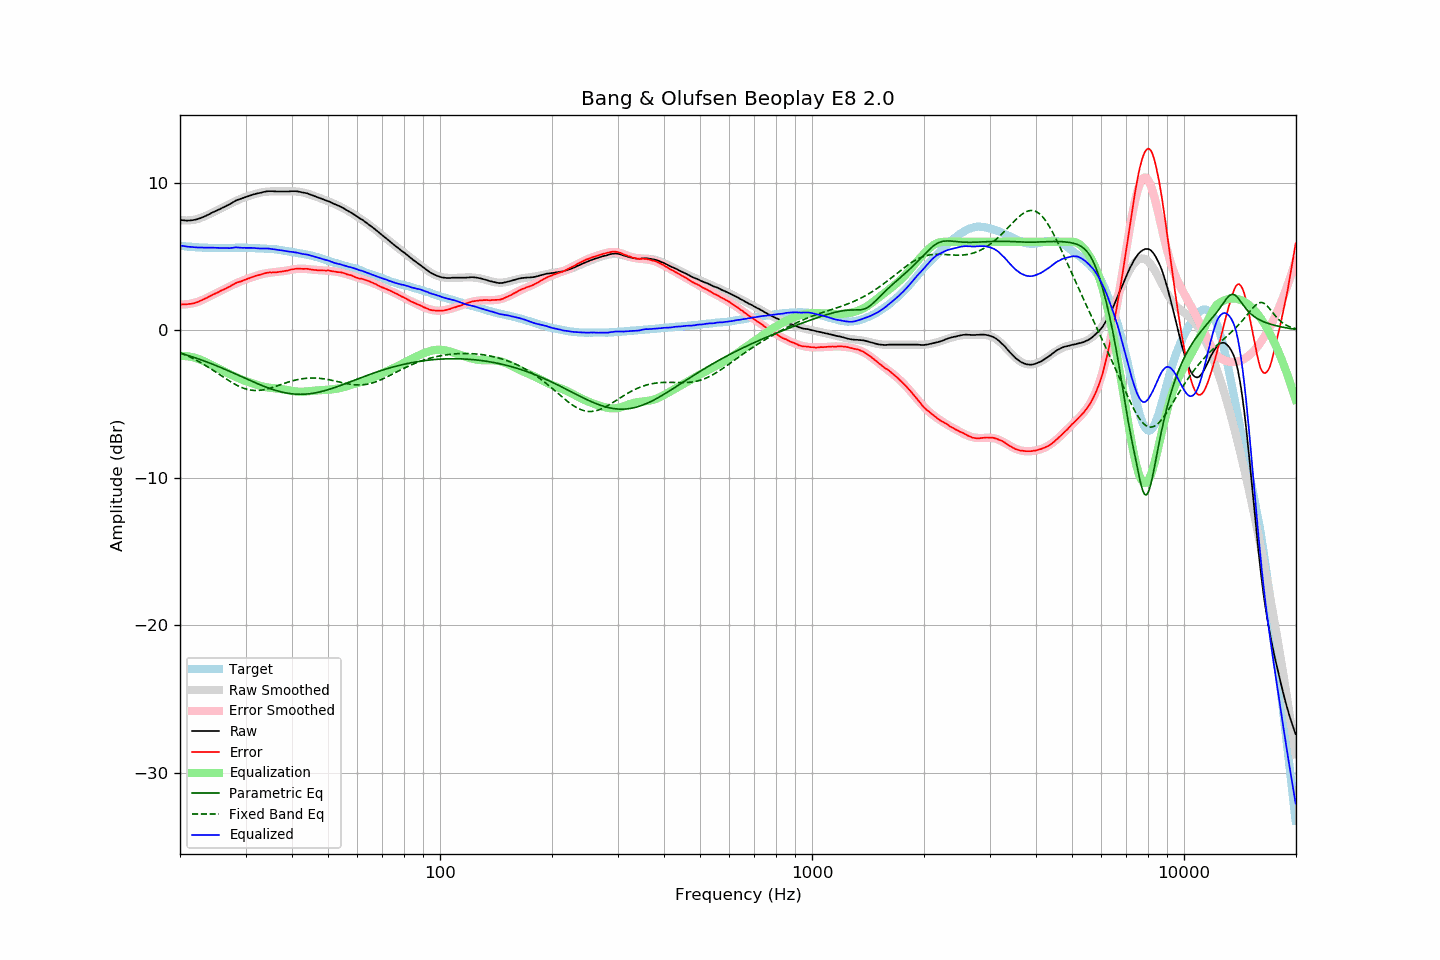

The data file committed next to this chart (first rows):
frequency, raw, error, smoothed, error_smoothed, equalization, parametric_eq, fixed_band_eq, equalized_raw, equalized_smoothed, target
20.00, 7.48, 1.76, 7.47, 1.74, -1.74, -1.55, -1.53, 5.74, 5.73, 5.73
20.20, 7.46, 1.75, 7.46, 1.74, -1.74, -1.58, -1.57, 5.72, 5.72, 5.72
20.40, 7.45, 1.75, 7.45, 1.74, -1.74, -1.61, -1.62, 5.71, 5.70, 5.71
20.61, 7.44, 1.75, 7.44, 1.75, -1.75, -1.65, -1.66, 5.69, 5.69, 5.70
20.81, 7.43, 1.76, 7.44, 1.76, -1.76, -1.68, -1.71, 5.67, 5.68, 5.68
21.02, 7.43, 1.77, 7.44, 1.77, -1.77, -1.71, -1.76, 5.66, 5.67, 5.67
21.23, 7.44, 1.79, 7.45, 1.79, -1.79, -1.75, -1.81, 5.65, 5.66, 5.66
21.44, 7.45, 1.79, 7.46, 1.81, -1.81, -1.78, -1.86, 5.64, 5.65, 5.66
21.66, 7.46, 1.82, 7.47, 1.83, -1.83, -1.82, -1.92, 5.63, 5.64, 5.64
21.87, 7.48, 1.84, 7.49, 1.86, -1.86, -1.85, -1.97, 5.62, 5.63, 5.64
22.09, 7.50, 1.88, 7.52, 1.89, -1.89, -1.89, -2.03, 5.61, 5.63, 5.62
22.31, 7.53, 1.91, 7.54, 1.92, -1.92, -1.93, -2.09, 5.61, 5.62, 5.62
22.54, 7.57, 1.96, 7.58, 1.96, -1.96, -1.97, -2.14, 5.61, 5.61, 5.61
22.76, 7.61, 2.00, 7.62, 2.01, -2.01, -2.00, -2.21, 5.60, 5.61, 5.61
22.99, 7.66, 2.06, 7.66, 2.06, -2.06, -2.04, -2.27, 5.61, 5.60, 5.60
23.22, 7.70, 2.11, 7.70, 2.10, -2.10, -2.08, -2.33, 5.60, 5.60, 5.59
23.45, 7.75, 2.15, 7.75, 2.16, -2.16, -2.12, -2.40, 5.60, 5.60, 5.60
23.69, 7.80, 2.21, 7.80, 2.21, -2.21, -2.16, -2.46, 5.59, 5.59, 5.59
23.92, 7.85, 2.27, 7.85, 2.27, -2.27, -2.21, -2.53, 5.59, 5.59, 5.58
24.16, 7.91, 2.33, 7.91, 2.32, -2.32, -2.25, -2.60, 5.59, 5.58, 5.59
24.40, 7.97, 2.39, 7.96, 2.38, -2.38, -2.29, -2.67, 5.60, 5.58, 5.59
24.65, 8.02, 2.44, 8.01, 2.43, -2.43, -2.33, -2.74, 5.59, 5.58, 5.59
24.89, 8.07, 2.49, 8.06, 2.48, -2.48, -2.38, -2.81, 5.59, 5.58, 5.59
25.14, 8.11, 2.54, 8.12, 2.54, -2.54, -2.42, -2.89, 5.58, 5.58, 5.58
25.39, 8.16, 2.59, 8.17, 2.59, -2.59, -2.47, -2.96, 5.57, 5.58, 5.57
25.65, 8.22, 2.65, 8.22, 2.65, -2.65, -2.51, -3.03, 5.58, 5.58, 5.57
25.91, 8.28, 2.71, 8.28, 2.70, -2.70, -2.56, -3.10, 5.58, 5.58, 5.57
26.16, 8.33, 2.75, 8.34, 2.76, -2.76, -2.60, -3.18, 5.57, 5.58, 5.58
26.43, 8.38, 2.80, 8.39, 2.82, -2.82, -2.65, -3.25, 5.57, 5.58, 5.58
26.69, 8.44, 2.86, 8.45, 2.87, -2.87, -2.70, -3.32, 5.57, 5.58, 5.58
26.96, 8.49, 2.91, 8.51, 2.93, -2.93, -2.74, -3.39, 5.57, 5.58, 5.58
27.23, 8.54, 2.96, 8.56, 2.98, -2.98, -2.79, -3.46, 5.56, 5.58, 5.58
27.50, 8.61, 3.04, 8.62, 3.03, -3.03, -2.84, -3.52, 5.58, 5.58, 5.58
27.77, 8.67, 3.09, 8.67, 3.08, -3.08, -2.89, -3.59, 5.59, 5.59, 5.59
28.05, 8.74, 3.16, 8.72, 3.14, -3.14, -2.94, -3.65, 5.61, 5.59, 5.58
28.33, 8.80, 3.21, 8.78, 3.18, -3.18, -2.99, -3.71, 5.62, 5.59, 5.59
28.62, 8.84, 3.25, 8.82, 3.23, -3.23, -3.03, -3.76, 5.61, 5.59, 5.59
28.90, 8.88, 3.28, 8.87, 3.28, -3.28, -3.08, -3.82, 5.60, 5.59, 5.60
29.19, 8.91, 3.31, 8.92, 3.32, -3.32, -3.13, -3.86, 5.59, 5.59, 5.60
29.48, 8.95, 3.36, 8.96, 3.37, -3.37, -3.18, -3.91, 5.58, 5.59, 5.60
29.78, 9.00, 3.41, 9.00, 3.41, -3.41, -3.23, -3.95, 5.59, 5.59, 5.60
30.08, 9.03, 3.44, 9.04, 3.45, -3.45, -3.28, -3.98, 5.58, 5.59, 5.59
30.38, 9.07, 3.49, 9.08, 3.49, -3.49, -3.33, -4.01, 5.58, 5.59, 5.58
30.68, 9.10, 3.52, 9.11, 3.53, -3.53, -3.38, -4.04, 5.58, 5.58, 5.58
30.99, 9.14, 3.56, 9.15, 3.56, -3.56, -3.43, -4.06, 5.58, 5.58, 5.58
31.30, 9.18, 3.61, 9.18, 3.60, -3.60, -3.47, -4.07, 5.58, 5.58, 5.58
31.61, 9.21, 3.64, 9.21, 3.64, -3.64, -3.52, -4.08, 5.57, 5.57, 5.58
31.93, 9.24, 3.69, 9.24, 3.68, -3.68, -3.57, -4.09, 5.56, 5.56, 5.55
32.24, 9.27, 3.71, 9.27, 3.71, -3.71, -3.62, -4.09, 5.56, 5.56, 5.56
32.57, 9.29, 3.74, 9.30, 3.75, -3.75, -3.66, -4.08, 5.54, 5.55, 5.55
32.89, 9.31, 3.77, 9.33, 3.78, -3.78, -3.71, -4.07, 5.54, 5.55, 5.55
33.22, 9.34, 3.80, 9.35, 3.80, -3.80, -3.75, -4.05, 5.54, 5.54, 5.54
33.55, 9.37, 3.83, 9.37, 3.83, -3.83, -3.79, -4.04, 5.54, 5.54, 5.54
33.89, 9.39, 3.86, 9.38, 3.85, -3.85, -3.84, -4.01, 5.54, 5.53, 5.53
34.23, 9.41, 3.90, 9.40, 3.87, -3.87, -3.88, -3.99, 5.54, 5.53, 5.52
34.57, 9.42, 3.91, 9.40, 3.89, -3.89, -3.92, -3.96, 5.54, 5.52, 5.51
34.92, 9.42, 3.92, 9.41, 3.90, -3.90, -3.96, -3.93, 5.52, 5.51, 5.50
35.27, 9.42, 3.91, 9.42, 3.91, -3.91, -3.99, -3.90, 5.51, 5.50, 5.52
35.62, 9.42, 3.93, 9.42, 3.92, -3.92, -4.03, -3.86, 5.50, 5.49, 5.49
35.97, 9.41, 3.92, 9.42, 3.94, -3.94, -4.06, -3.82, 5.48, 5.48, 5.49
... 635 more rows
